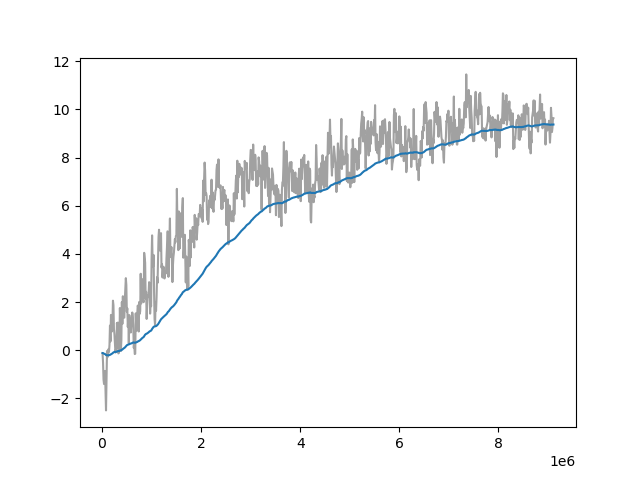

Data behind this chart, as committed beside it:
Wall time, Step, Value
1710371528, 10000, -0.12
1710371564, 20000, -0.5155
1710371600, 30000, -1.223
1710371633, 40000, -1.407
1710371668, 50000, -0.9372
1710371701, 60000, -0.866
1710371734, 70000, -1.748
1710371767, 80000, -2.501
1710371800, 90000, -1.246
1710371833, 100000, -0.03565
1710371866, 110000, -0.2896
1710371898, 120000, -0.2485
1710371930, 130000, 0.04206
1710371963, 140000, -0.06367
1710371997, 150000, 0.2158
1710372032, 160000, 1.022
1710372070, 170000, 0.3648
1710372104, 180000, 1.464
1710372138, 190000, 1.132
1710372172, 200000, 0.7775
1710372205, 210000, 1.144
1710372237, 220000, 2.056
1710372271, 230000, 1.87
1710372304, 240000, 0.8778
1710372336, 250000, 0.6655
1710372369, 260000, 0.2888
1710372402, 270000, -0.09833
1710372434, 280000, 0.03315
1710372467, 290000, 0.0866
1710372500, 300000, 1.129
1710372533, 310000, 0.8548
1710372566, 320000, 1.147
1710372599, 330000, -0.1352
1710372632, 340000, -0.09565
1710372665, 350000, 0.1181
1710372698, 360000, 1.75
1710372731, 370000, 0.9572
1710372762, 380000, -0.03335
1710372794, 390000, 0.422
1710372827, 400000, 1.999
1710372860, 410000, 1.091
1710372893, 420000, 2.24
1710372927, 430000, 1.5
1710372960, 440000, 1.371
1710372993, 450000, 1.351
1710373026, 460000, 2.112
1710373058, 470000, 2.556
1710373092, 480000, 2.991
1710373124, 490000, 2.714
1710373158, 500000, 1.604
1710373192, 510000, 1.737
1710373225, 520000, 0.9627
1710373259, 530000, 1.384
1710373293, 540000, 0.2815
1710373326, 550000, 1.458
1710373359, 560000, 1.303
1710373392, 570000, 1.238
1710373425, 580000, 0.7343
1710373458, 590000, 1.033
1710373491, 600000, 1.038
... 851 more rows
